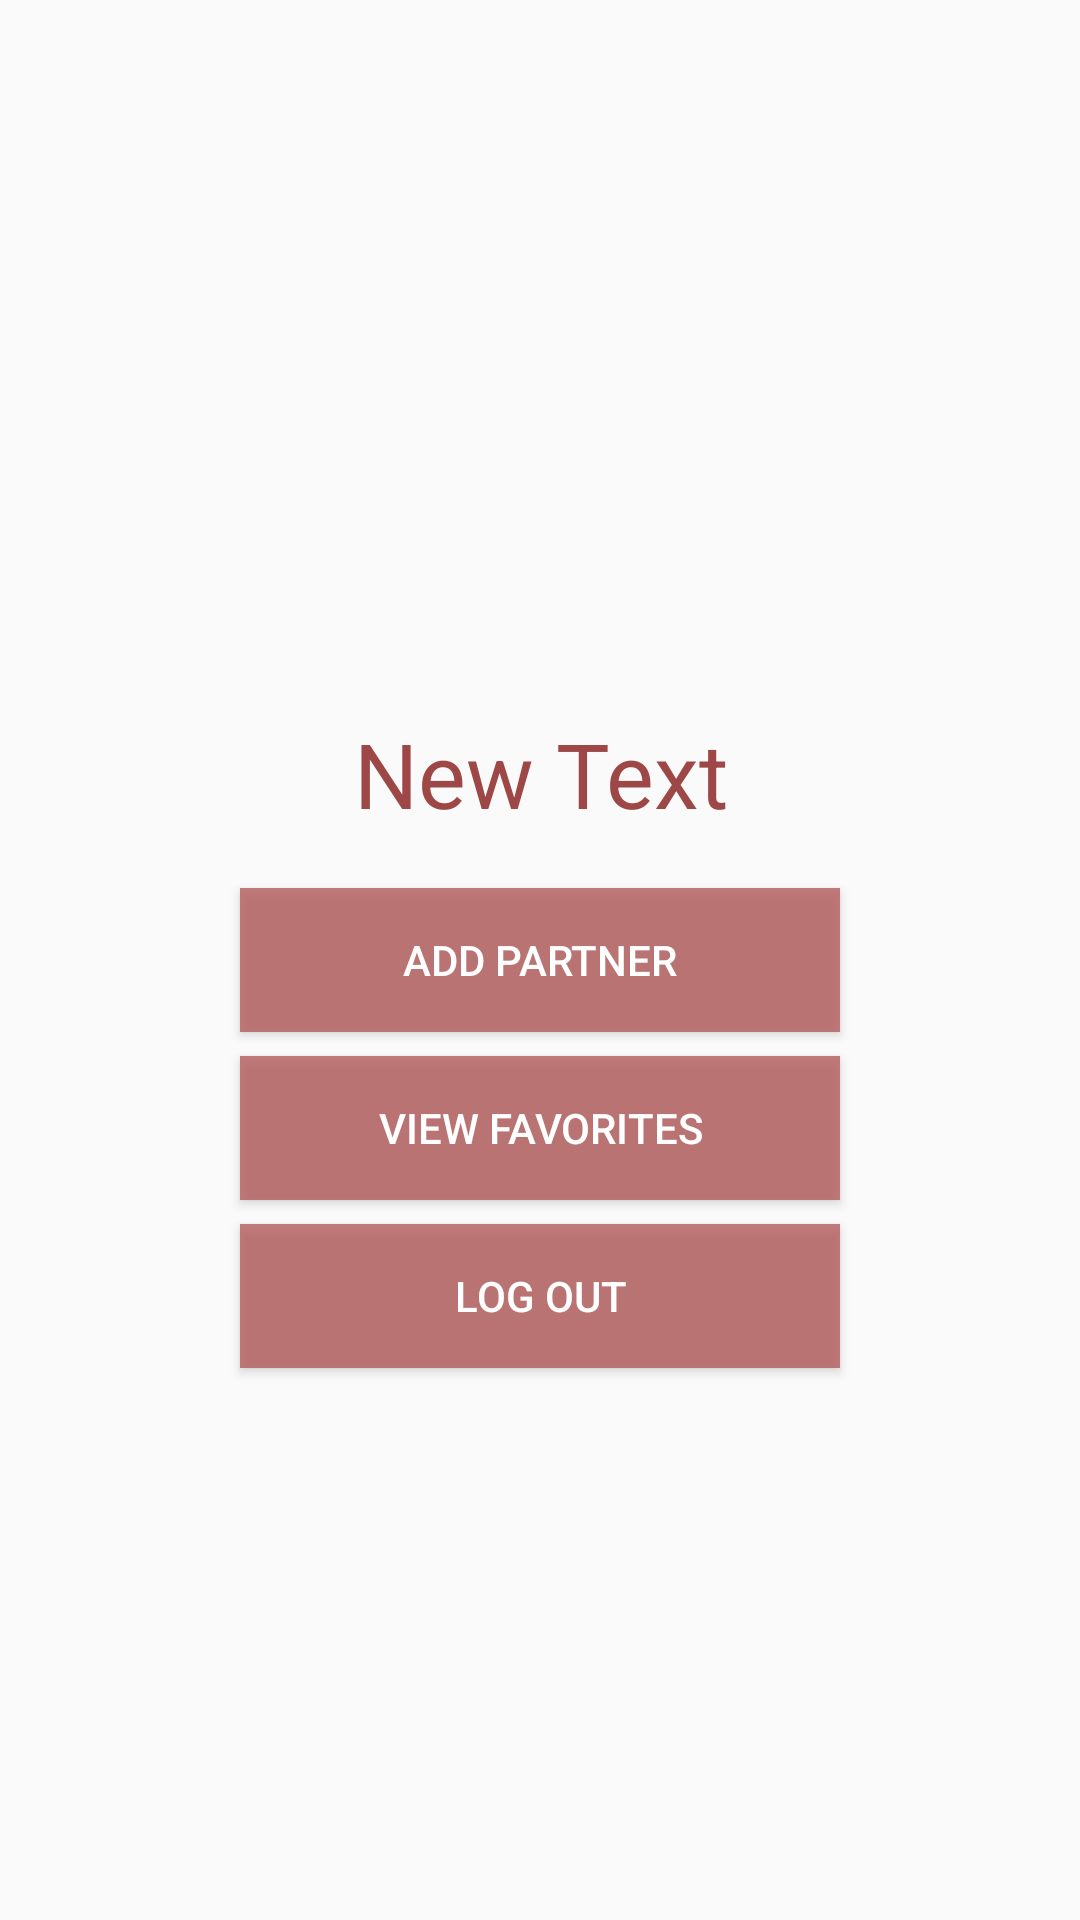

This screen was rendered from an Android layout file. Write that file and the resources it references.
<!-- AndroidManifest.xml: application theme DemoAppTheme -->
<!-- res/layout/content_profile.xml -->
<?xml version="1.0" encoding="utf-8"?>
<RelativeLayout xmlns:android="http://schemas.android.com/apk/res/android"
    xmlns:app="http://schemas.android.com/apk/res-auto"
    xmlns:tools="http://schemas.android.com/tools"
    android:layout_width="match_parent"
    android:layout_height="match_parent"
    android:paddingBottom="@dimen/activity_vertical_margin"
    android:paddingLeft="@dimen/activity_horizontal_margin"
    android:paddingRight="@dimen/activity_horizontal_margin"
    android:paddingTop="@dimen/activity_vertical_margin"
    app:layout_behavior="@string/appbar_scrolling_view_behavior"
    tools:showIn="@layout/activity_profile">

    <ImageView
        android:layout_width="120dp"
        android:layout_height="120dp"
        android:src="@drawable/ic_perm_identity_black_48dp"
        android:id="@+id/imageView"
        android:tint="#E0E0E0"
        android:layout_above="@+id/name"
        android:layout_centerHorizontal="true" />

    <TextView
        android:layout_width="match_parent"
        android:layout_height="60dp"
        android:text="New Text"
        android:gravity="center"
        android:id="@+id/name"
        android:textSize="30sp"
        android:textColor="#9d4747"
        android:layout_above="@+id/add_partner"
        android:layout_alignParentStart="true"
        android:paddingBottom="@dimen/activity_vertical_margin"
        android:paddingLeft="@dimen/activity_horizontal_margin"
        android:paddingRight="@dimen/activity_horizontal_margin"
        android:paddingTop="0dp"/>

    <Button
        android:layout_width="wrap_content"
        android:layout_height="wrap_content"
        android:text="Add Partner"
        android:id="@+id/add_partner"
        android:layout_centerVertical="true"
        android:layout_centerHorizontal="true"
        android:background="#ccb65d5d"
        android:shadowColor="#ffffff"
        android:singleLine="true"
        android:textColor="#ffffff"
        android:minWidth="200dp"
        android:nestedScrollingEnabled="false"
        android:onClick="loginClick" />

    <Button
        android:layout_width="wrap_content"
        android:layout_height="wrap_content"
        android:text="Log Out"
        android:id="@+id/log_out_button"
        android:background="#ccb65d5d"
        android:shadowColor="#ffffff"
        android:singleLine="true"
        android:textColor="#ffffff"
        android:minWidth="200dp"
        android:layout_marginTop="8dp"
        android:layout_below="@+id/view_favorites"
        android:layout_alignStart="@+id/add_partner" />

    <Button
        android:layout_width="wrap_content"
        android:layout_height="wrap_content"
        android:text="View Favorites"
        android:id="@+id/view_favorites"
        android:layout_below="@+id/add_partner"
        android:layout_centerHorizontal="true"
        android:background="#ccb65d5d"
        android:shadowColor="#ffffff"
        android:singleLine="true"
        android:textColor="#ffffff"
        android:layout_marginTop="8dp"
        android:minWidth="200dp"/>

</RelativeLayout>
<!-- res/layout/activity_profile.xml (included above) -->
<?xml version="1.0" encoding="utf-8"?>
<android.support.design.widget.CoordinatorLayout xmlns:android="http://schemas.android.com/apk/res/android"
    xmlns:app="http://schemas.android.com/apk/res-auto"
    xmlns:tools="http://schemas.android.com/tools"
    android:layout_width="match_parent"
    android:layout_height="match_parent"
    android:fitsSystemWindows="true"
    android:background="#ffffff">

    <android.support.design.widget.AppBarLayout
        android:layout_width="match_parent"
        android:layout_height="wrap_content"
        android:theme="@style/AppTheme.AppBarOverlay">

    </android.support.design.widget.AppBarLayout>

    <include layout="@layout/content_profile" />

</android.support.design.widget.CoordinatorLayout>
<!-- resources referenced by this layout -->
<resources>
  <dimen name="activity_horizontal_margin">16dp</dimen>
  <dimen name="activity_vertical_margin">16dp</dimen>
  <style name="AppTheme.AppBarOverlay" parent="ThemeOverlay.AppCompat.Dark.ActionBar" />
  <style name="DemoAppTheme" parent="AppBaseTheme">
          <item name="colorPrimary">@color/colorPrimaryDark</item>
          <item name="colorPrimaryDark">@color/colorPrimaryDark</item>
          <item name="colorAccent">@color/colorAccent</item>
      </style>
  <style name="AppBaseTheme" parent="@style/Theme.AppCompat.Light.DarkActionBar" />
  <color name="colorPrimaryDark">#9d4747</color>
  <color name="colorAccent">#9d4747</color>
</resources>
